Run: headless pygame with SDL's dummy video driver; simulated clock (each Clock.tick advances the game by its frame time, no real sleeping); random seed 0; keys injected as events and as key.get_pressed() state; no mouse input.
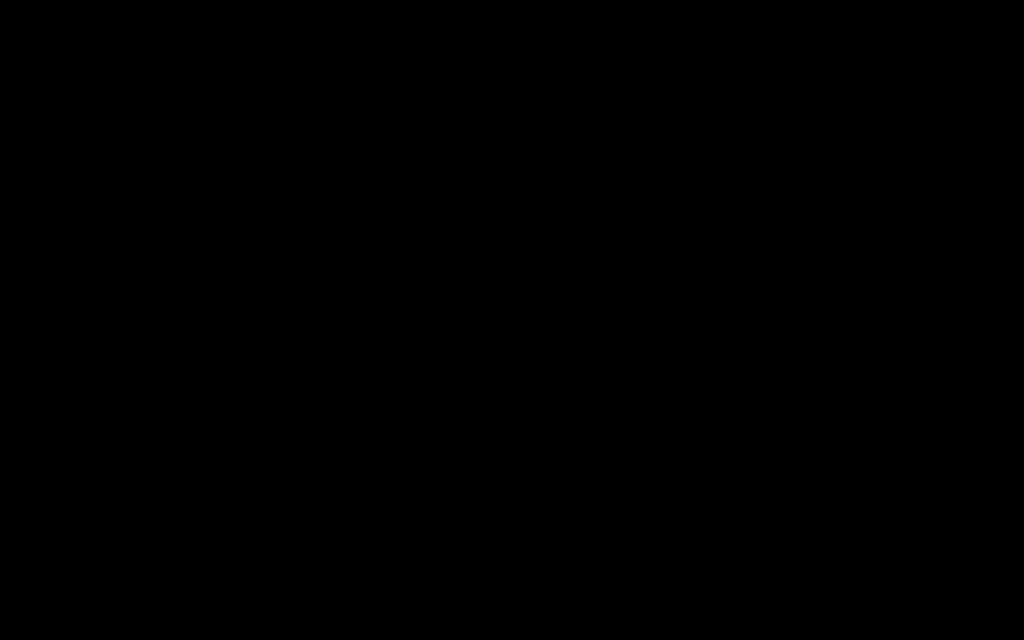
Frame 1 of 4 · flips 1–60 · no input
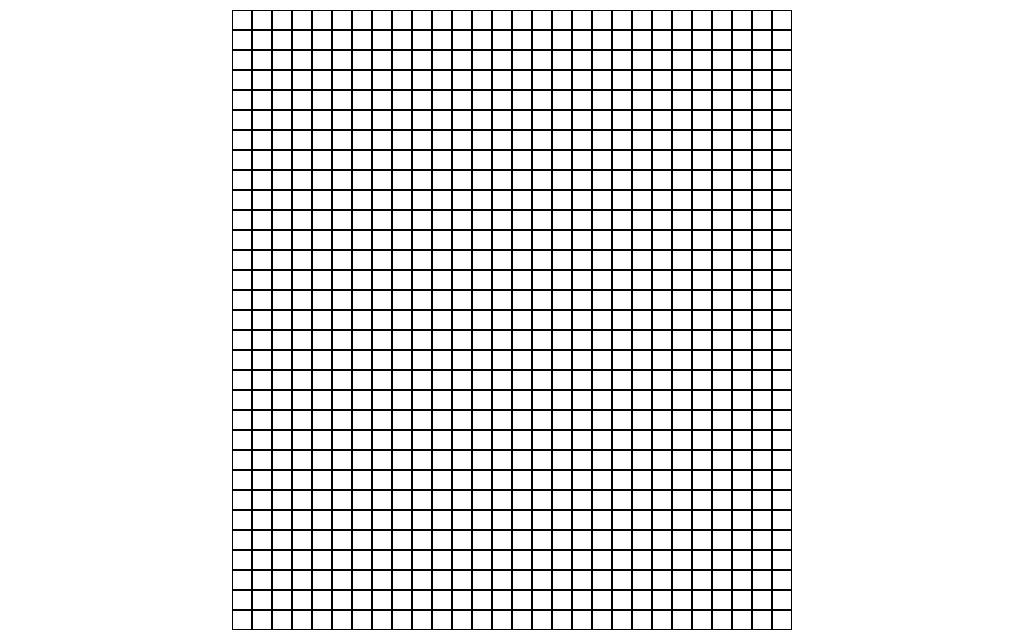
Frame 2 of 4 · flips 61–180 · tapped SPACE, RETURN · held RIGHT (→), D
Frame 3 of 4 · flips 181–300 · held DOWN (↓), S · screen unchanged from frame 2, image omitted
Frame 4 of 4 · flips 301–420 · held LEFT (←), A, UP (↑), W · screen unchanged from frame 3, image omitted

The pygame program that drew these frames:

import pygame


class Board:
    def __init__(self, width, height):
        self.width = width
        self.height = height
        self.board = [[0] * width for _ in range(height)]
        self.left = 10
        self.top = 10
        self.cell_size = 30

    def set_view(self, left, top, cell_size):
        self.left = left
        self.top = top
        self.cell_size = cell_size

    def render(self):
        for i in range(self.height):
            for j in range(self.width):
                left = self.left + (j * self.cell_size)
                top = self.top + (i * self.cell_size)
                pygame.draw.rect(screen, (0, 0, 0), (left, top, self.cell_size, self.cell_size), 1)


pygame.init()
size = width, height = 1024, 640
screen = pygame.display.set_mode(size)
clock = pygame.time.Clock()
fps = 60
running = True
while running:
    for event in pygame.event.get():
        if event.type == pygame.QUIT:
            running = False
        screen.fill((255, 255, 255))
        board = Board(28, 31)
        board.set_view(232, 10, 20)
        board.render()
    pygame.display.flip()
pygame.quit()
